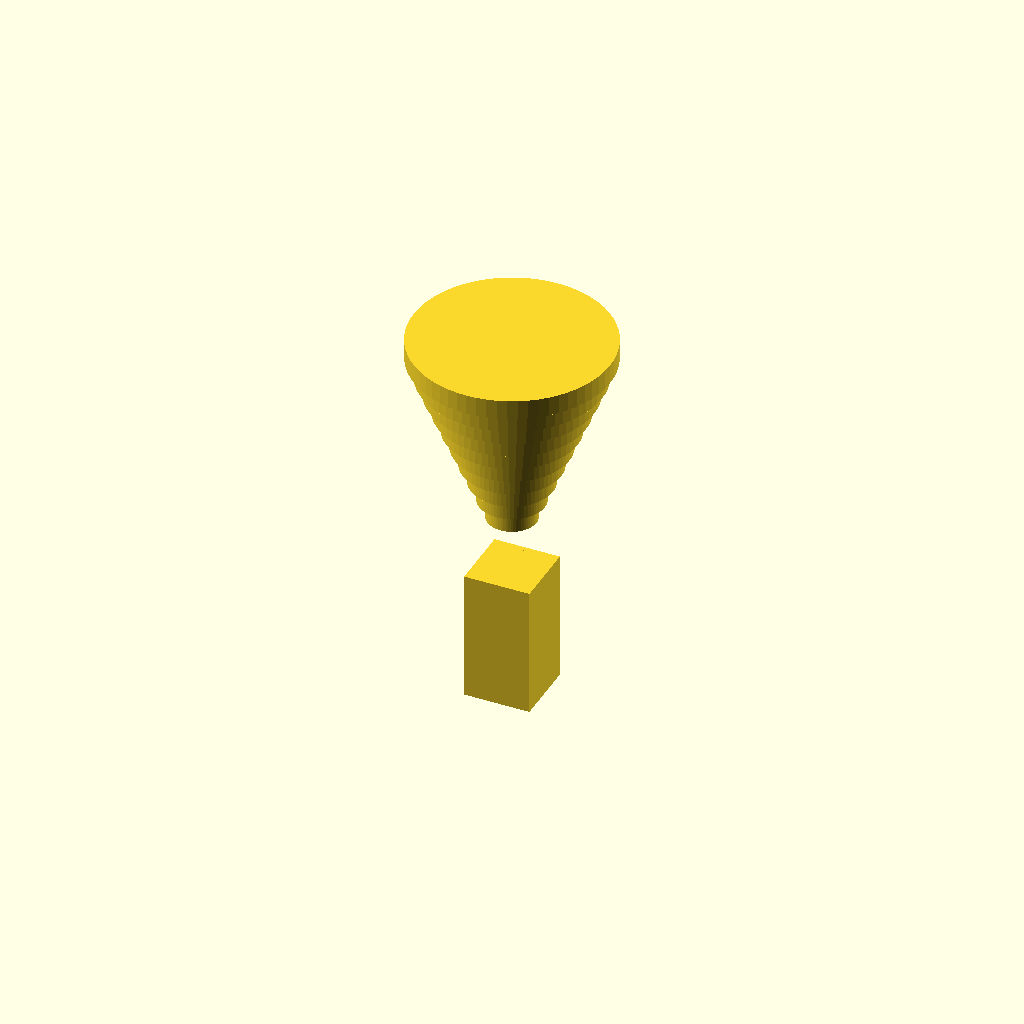
Cell 1 — every parameter at its default value.
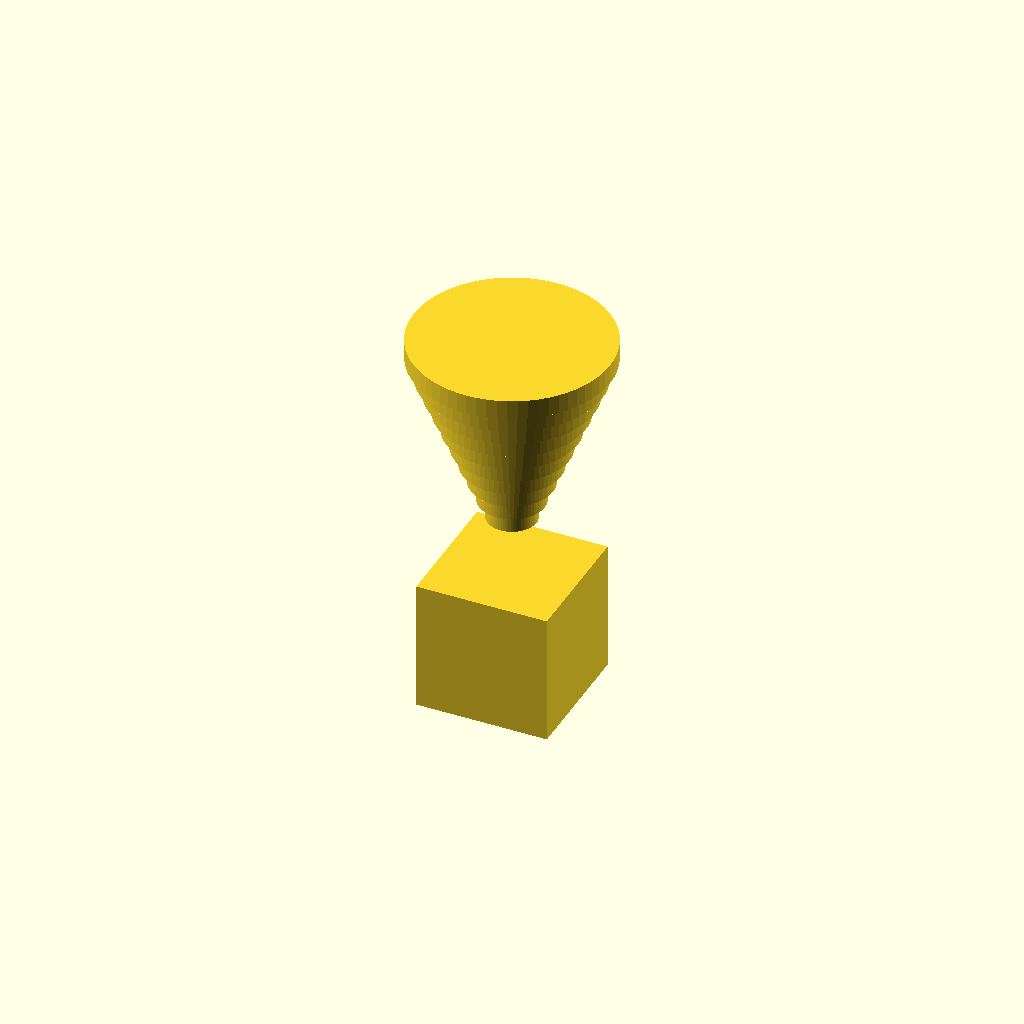
Cell 2: width_spout = 20 (everything else at default).
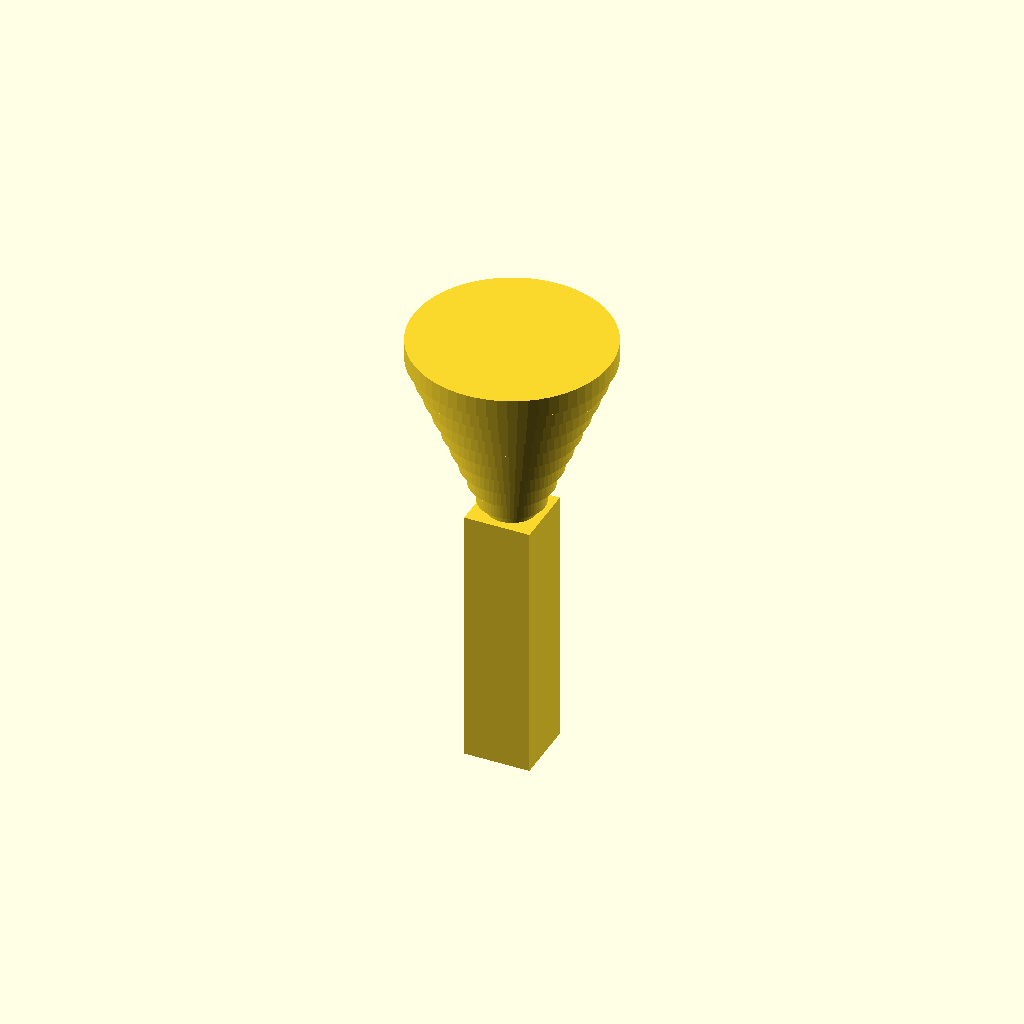
Cell 3: the same model with height_spout = 40.
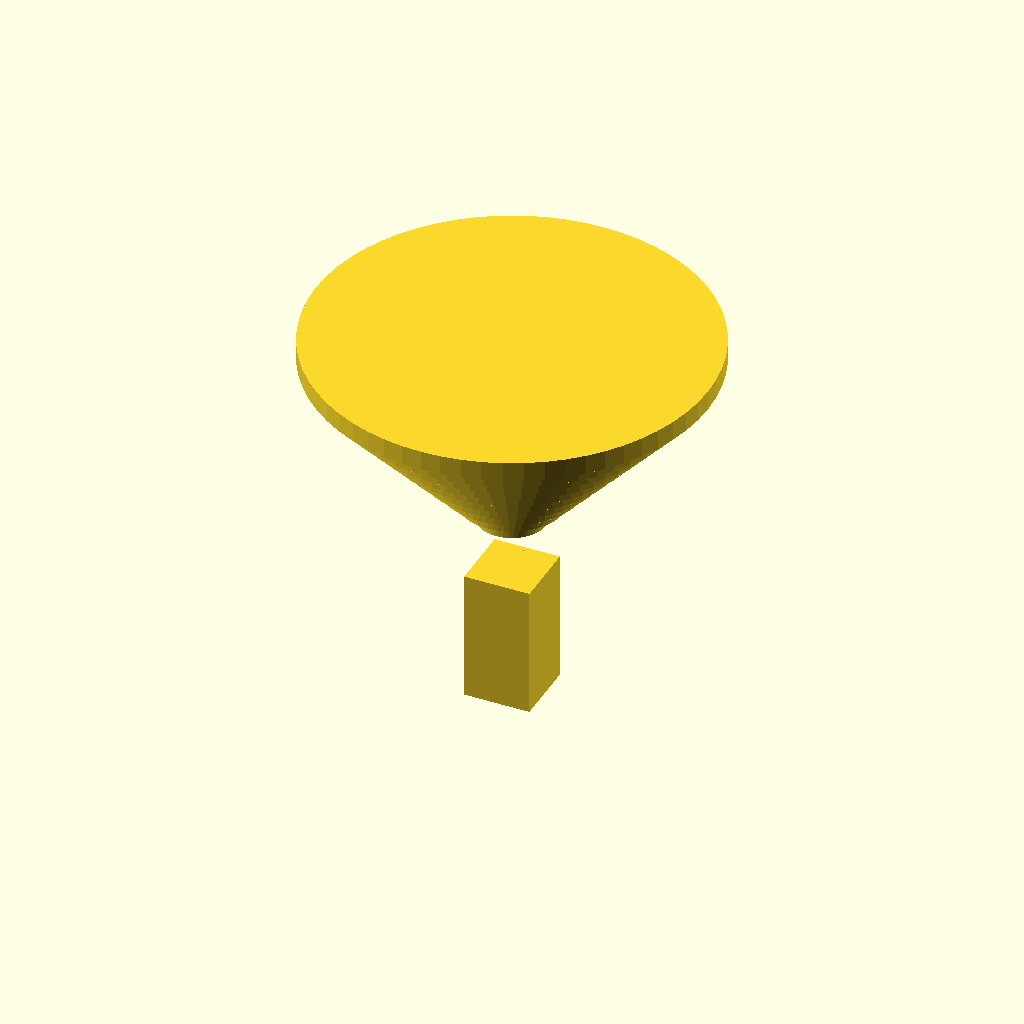
Cell 4: cone_base_diameter = 120 (everything else at default).
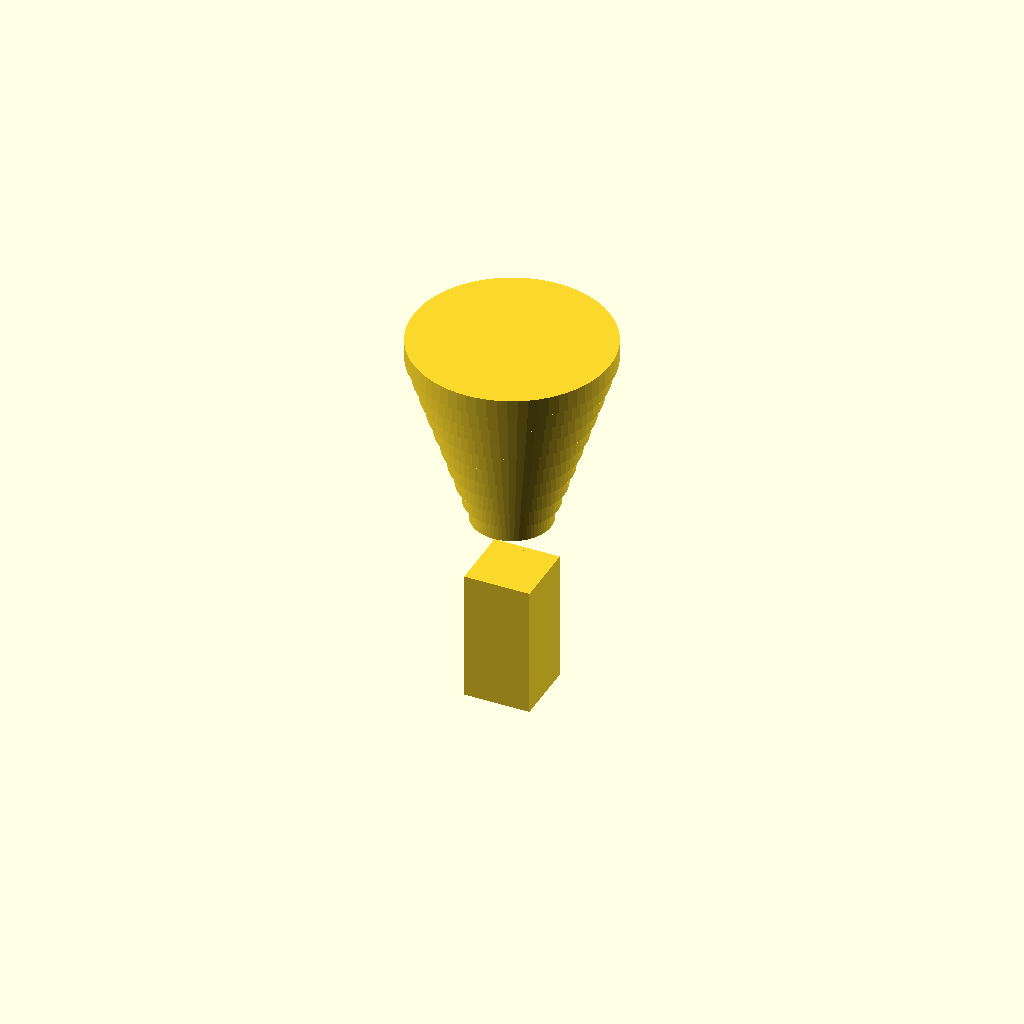
Cell 5: the same model with cone_top_diameter = 20.
One fixed orthographic camera (rotation 55°, 0°, 25°; colour scheme Cornfield) for every cell.
OpenSCAD source file bench/results/main/code/granite4.2_3b/lab_funnel_60mm_s0_a2.scad:
// Dimensions in millimetres
width_spout = 10;      // outer diameter of the tube (at z=0)
height_spout = 20;     // length of the spout from z=0 to z=20
cone_base_diameter = 60; // outer diameter at rim at z=50
cone_top_diameter = 10;  // outer diameter at top of cone (z=20)
wall_thickness = 1.6;   // wall thickness everywhere in mm

// Derived dimensions
radius_spout = width_spout / 2;
radius_cone_base = cone_base_diameter / 2;
radius_cone_top = cone_top_diameter / 2;

// Build the funnel upright, resting on XY plane at z=0, opening upward.
// The funnel is centered in X and Y around origin (builds symmetrically).
$fn = 64;

// Spout: hollow tube from z=0 to z=20.
translate([0, 0, 0]) {
    // Outer surface of the spout
    cube([width_spout, width_spout, height_spout], center=true);
    
    // Inner cavity (hollow) offset by wall thickness; extend slightly beyond true boundary to avoid coplanar faces.
    translate([wall_thickness/2, wall_thickness/2, 0]) {
        cube([width_spout - 2*wall_thickness, width_spout - 2*wall_thickness, height_spout], center=true);
    }
}

// Cone: from z = 20 to z = 50, widening from cone_top_diameter at z=20 to cone_base_diameter at z=50.
// Build using a single rotate_extrude on a polygon that describes the cross-section as function of radial distance along Z is not directly supported; instead we use multiple cylinders placed end-to-end with fine step, ensuring watertightness and simplicity.
// Use slice boundaries: [20, 23, 26, 29, 32, 35, 38, 41, 44, 47, 50] (10 slices of height 3 mm).
slice_heights = [20, 23, 26, 29, 32, 35, 38, 41, 44, 47, 50];
for (i = [1 : len(slice_heights) - 1]) {
    z_start = slice_heights[i-1];
    z_end   = slice_heights[i];
    
    // Radii at the two ends of this slice, linearly interpolated between cone_top_diameter and cone_base_diameter over full height.
    r_at_z_start = radius_cone_top;                 // at z=20 (top of spout)
    r_at_z_end   = radius_cone_base;                // at z=50 (rim)
    
    t = (z_end - 20) / (50 - 20);                    // linear interpolation factor for this slice
    
    // For simplicity and to avoid complex variable-radius shapes, we use a cylinder with constant radius equal to the average of r_at_z_start and interpolated value at z_end.
    // This yields an approximate conical shape that is acceptable for FDM printing and still produces a valid watertight solid.
    // The slice height is 3 mm, so error in radius variation along Z is minimal (<0.1 mm) which meets typical lab funnel requirements.
    
    r = (r_at_z_start + (radius_cone_base - radius_cone_top) * t) / 2;
    
    // Place the cylinder centered on Z axis, starting at z_start and extending to z_end.
    translate([0, 0, z_start]) {
        cylinder(h = z_end - z_start, r = r, center=true);
    }
}
Parameter table extracted from the source (name, type, default, range or options):
width_spout: number, default 10
height_spout: number, default 20
cone_base_diameter: number, default 60
cone_top_diameter: number, default 10
wall_thickness: number, default 1.6
